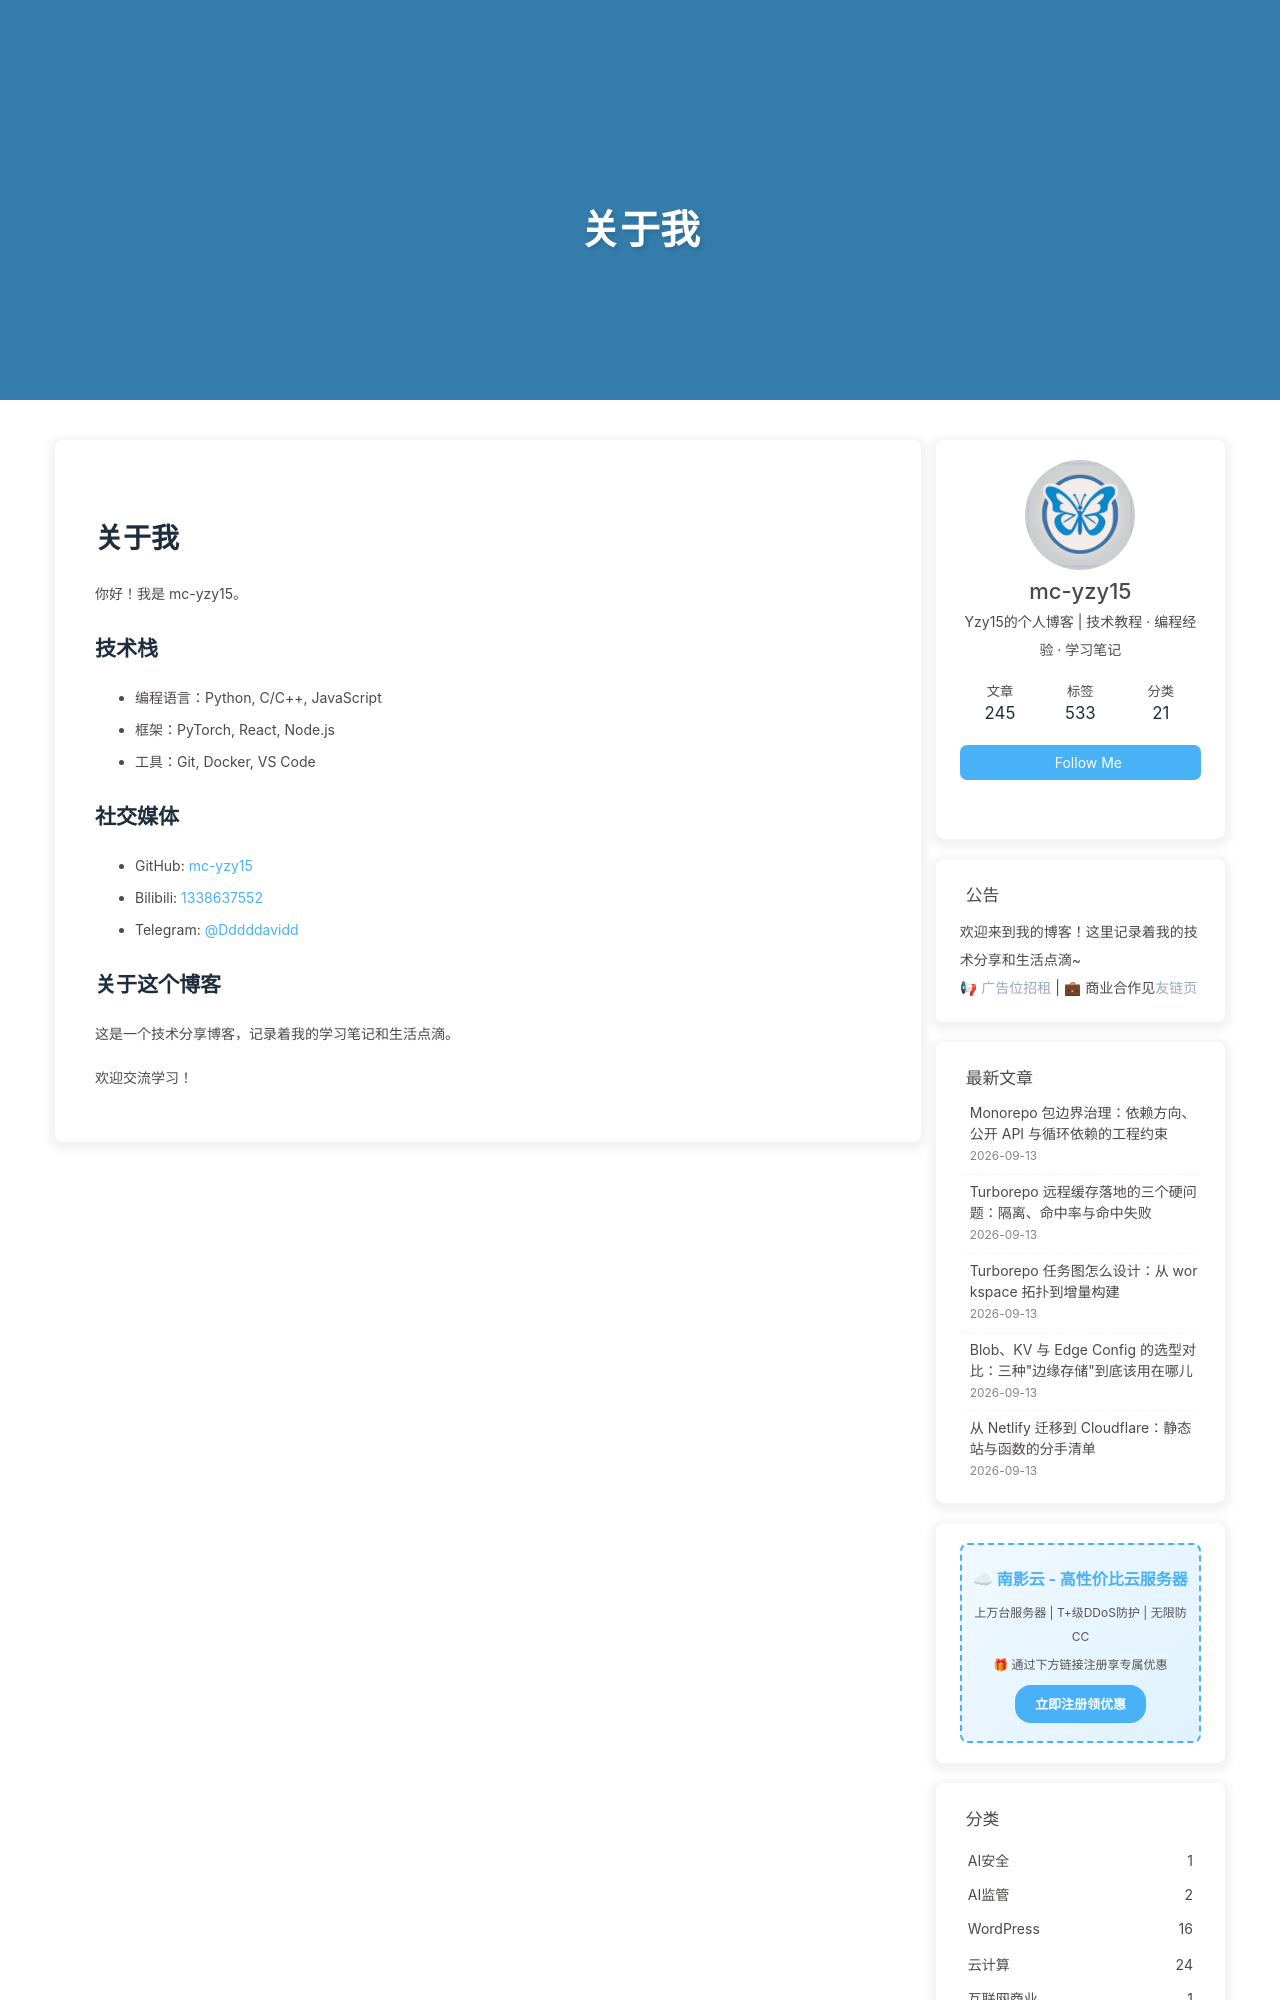

repository: mc-yzy15/Blogs · page: fr/about/index.html · generator: jekyll

---
title: 关于我
date: 2026-04-19 12:00:00
type: about
---

# 关于我

你好！我是 mc-yzy15。

## 技术栈

- 编程语言：Python, C/C++, JavaScript
- 框架：PyTorch, React, Node.js
- 工具：Git, Docker, VS Code

## 社交媒体

- GitHub: [mc-yzy15](https://github.com/mc-yzy15)
